Image classification data set "enhance_then_resize" (brandonlch2904/Brain_Tumour_Detection on GitHub). Class labels (4): glioma tumor, meningioma tumor, no tumor, pituitary tumor.

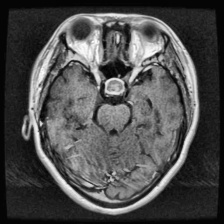
Label: pituitary tumor

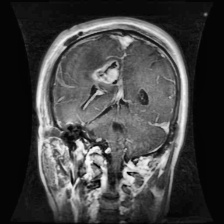
Label: glioma tumor

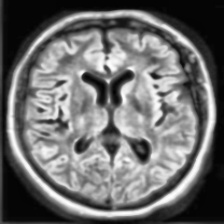
Label: no tumor

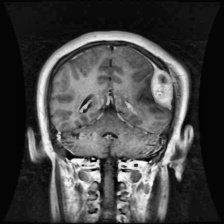
Label: meningioma tumor

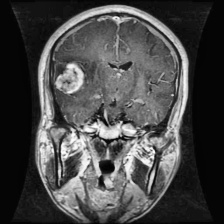
Label: glioma tumor

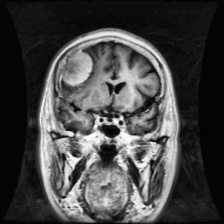
Label: meningioma tumor
